3-way image classification set "data" from GitHub (wuyinwuxian/Neural_Networks_froth_flotation); label vocabulary: high, low, medium.

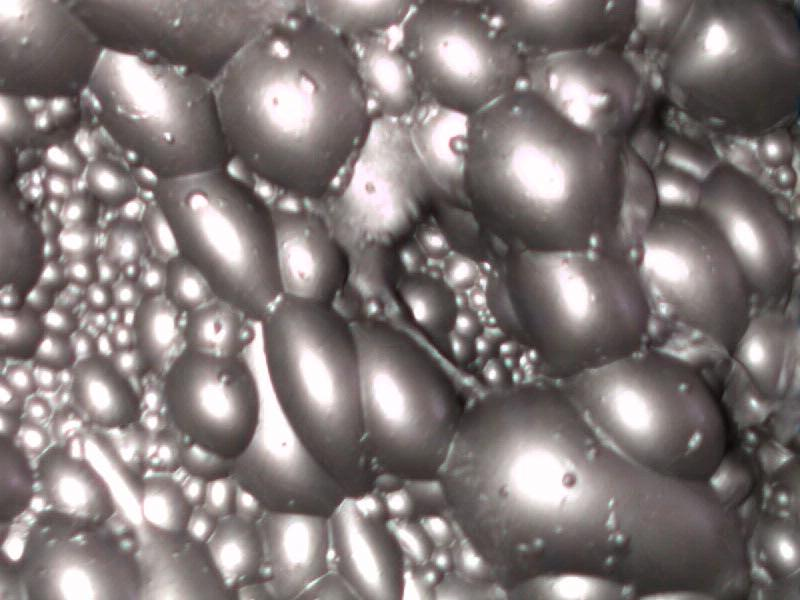
Label: high

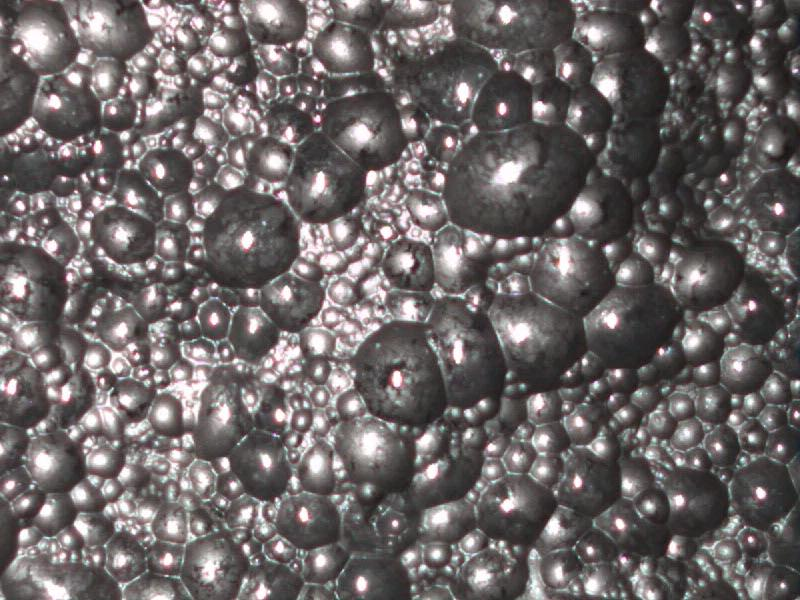
Label: low

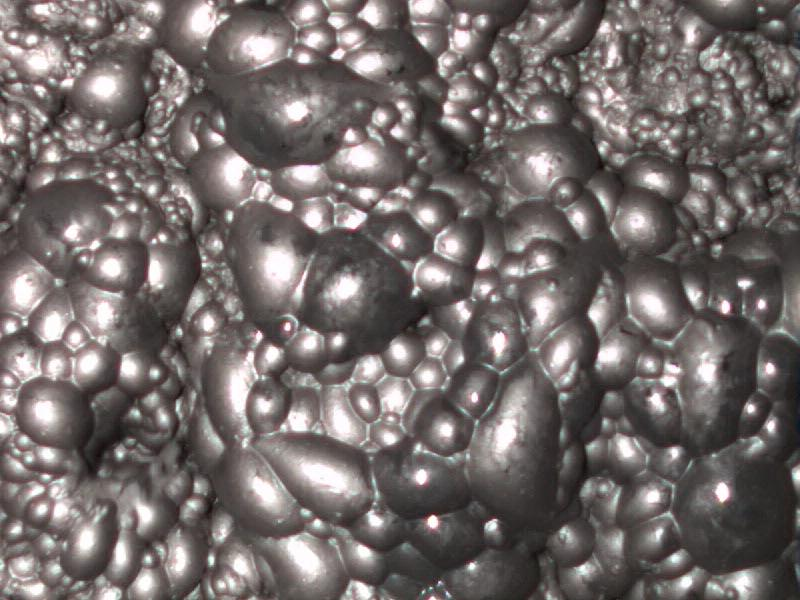
Label: medium

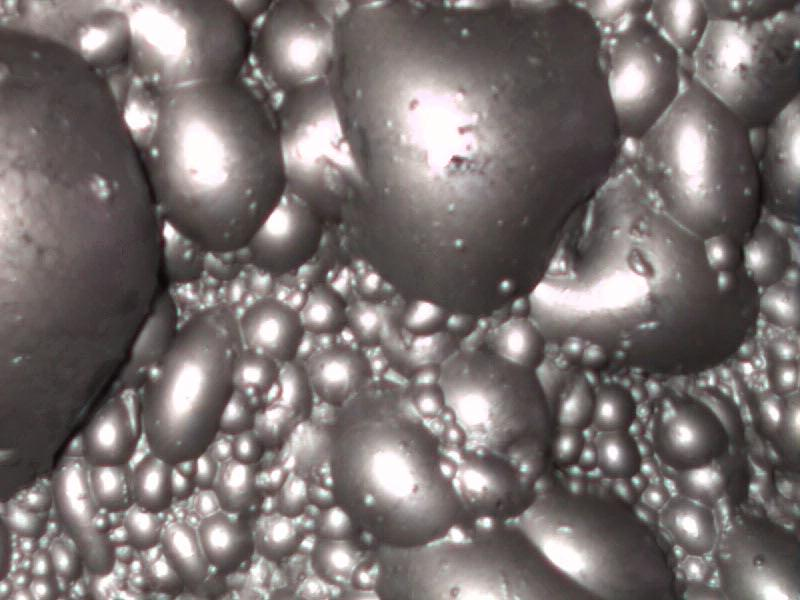
Label: high

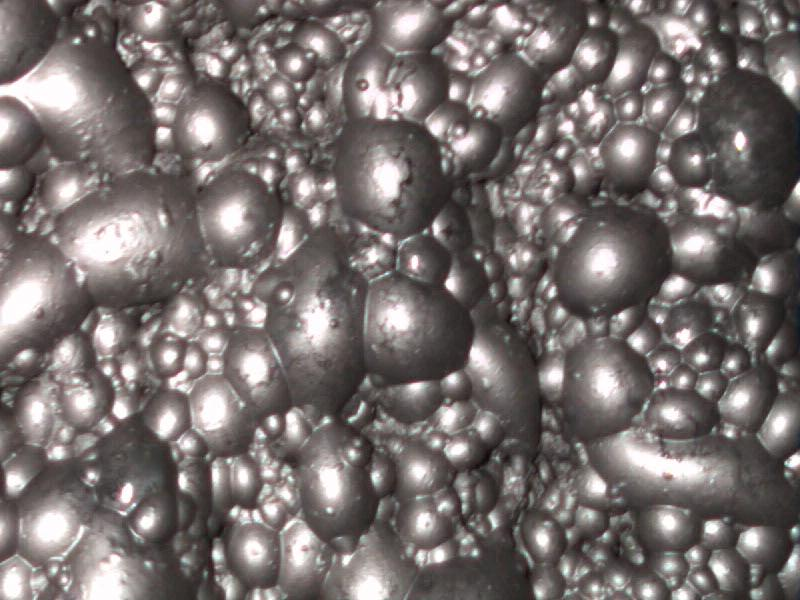
Label: medium

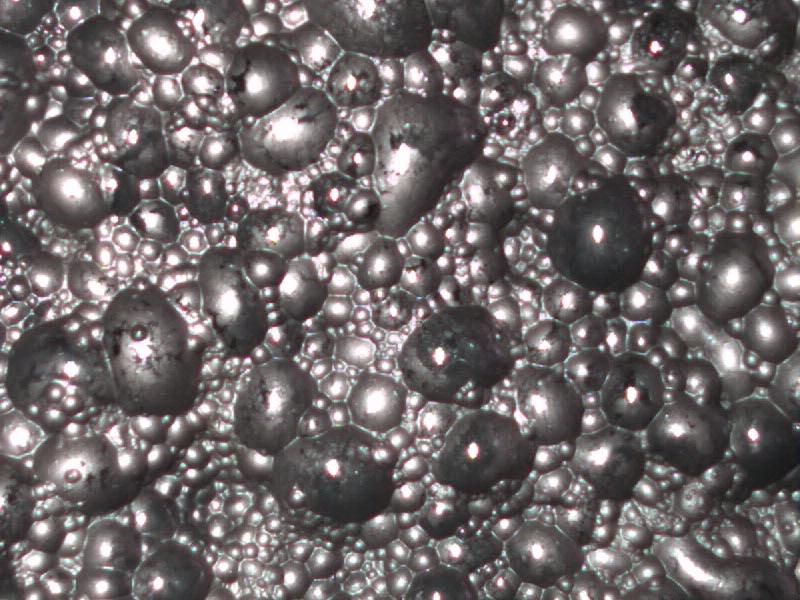
Label: low
